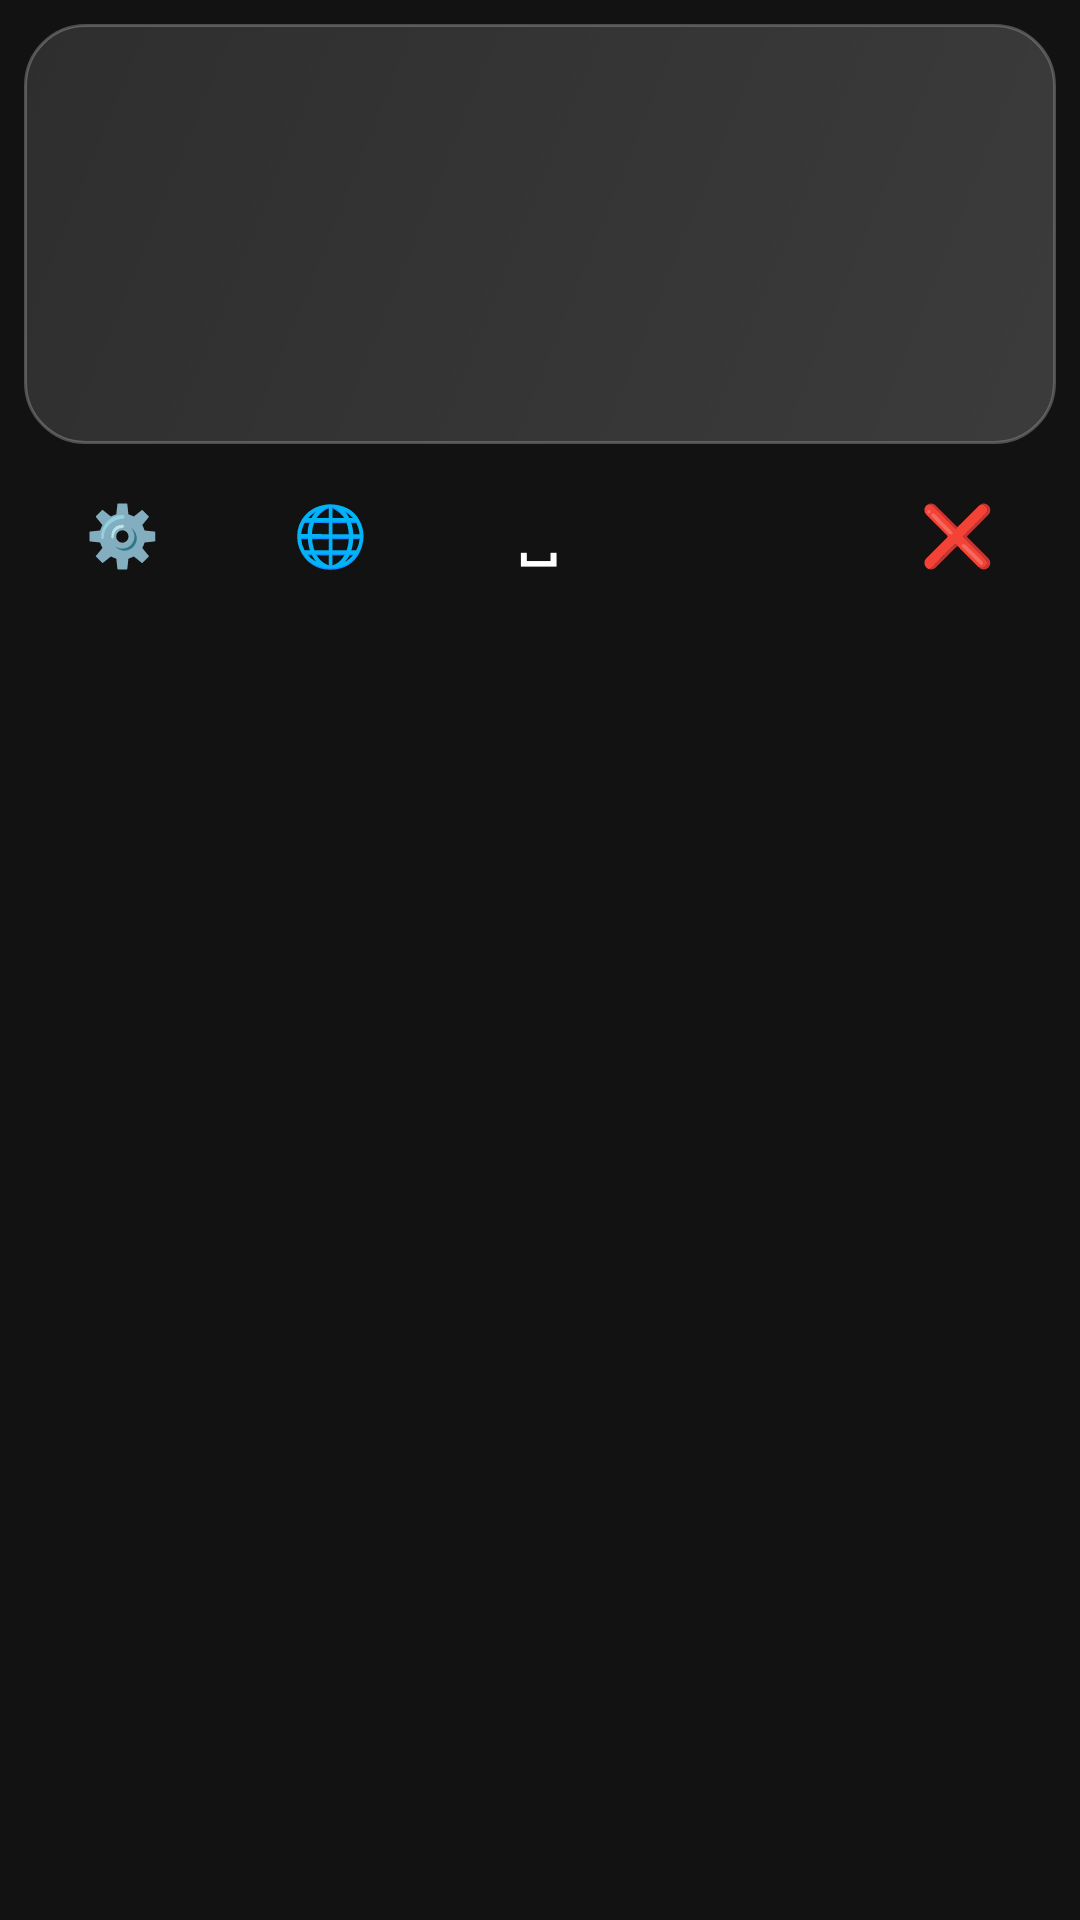

The Android layout XML behind this screen, and the referenced resources:
<!-- AndroidManifest.xml: application theme Theme.VoxType -->
<!-- res/layout/keyboard_layout_simple.xml -->
<?xml version="1.0" encoding="utf-8"?>
<LinearLayout xmlns:android="http://schemas.android.com/apk/res/android"
    android:layout_width="match_parent"
    android:layout_height="wrap_content"
    android:orientation="vertical"
    android:background="@color/keyboard_background"
    android:padding="8dp">

    
    <FrameLayout
        android:id="@+id/voice_touch_area"
        android:layout_width="match_parent"
        android:layout_height="140dp"
        android:background="@drawable/glass_background"
        android:clickable="true"
        android:focusable="true">

        
        <ProgressBar
            android:id="@+id/progress_bar"
            style="?android:attr/progressBarStyle"
            android:layout_width="60dp"
            android:layout_height="60dp"
            android:layout_gravity="center"
            android:indeterminateTint="#ffffff"
            android:visibility="gone" />

        
        <View
            android:id="@+id/voice_button"
            android:layout_width="0dp"
            android:layout_height="0dp"
            android:visibility="gone" />

    </FrameLayout>

    
    <TextView
        android:id="@+id/status_text"
        android:layout_width="0dp"
        android:layout_height="0dp"
        android:visibility="gone" />

    
    <LinearLayout
        android:layout_width="0dp"
        android:layout_height="0dp"
        android:visibility="gone">
        
        <TextView
            android:id="@+id/whisper_indicator"
            android:layout_width="0dp"
            android:layout_height="0dp"
            android:visibility="gone" />
            
        <TextView
            android:id="@+id/privacy_indicator"
            android:layout_width="0dp"
            android:layout_height="0dp"
            android:visibility="gone" />
            
        <TextView
            android:id="@+id/language_indicator"
            android:layout_width="0dp"
            android:layout_height="0dp"
            android:visibility="gone" />
            
    </LinearLayout>

    
    <LinearLayout
        android:id="@+id/quick_actions"
        android:layout_width="match_parent"
        android:layout_height="wrap_content"
        android:orientation="horizontal"
        android:gravity="center"
        android:layout_marginTop="8dp">

        <Button
            android:id="@+id/settings_button"
            android:layout_width="0dp"
            android:layout_height="44dp"
            android:layout_weight="1"
            android:text="⚙️"
            android:textSize="20sp"
            android:textColor="#ffffff"
            android:background="@drawable/glass_button_small"
            android:layout_marginEnd="4dp" />

        <Button
            android:id="@+id/language_button"
            android:layout_width="0dp"
            android:layout_height="44dp"
            android:layout_weight="1"
            android:text="🌐"
            android:textSize="20sp"
            android:textColor="#ffffff"
            android:background="@drawable/glass_button_small"
            android:layout_marginEnd="4dp" />

        <Button
            android:id="@+id/space_button"
            android:layout_width="0dp"
            android:layout_height="44dp"
            android:layout_weight="1"
            android:text="␣"
            android:textSize="20sp"
            android:textColor="#ffffff"
            android:background="@drawable/glass_button_small"
            android:layout_marginEnd="4dp" />

        <Button
            android:id="@+id/backspace_button"
            android:layout_width="0dp"
            android:layout_height="44dp"
            android:layout_weight="1"
            android:drawableStart="@drawable/ic_backspace"
            android:drawableTint="#ffffff"
            android:background="@drawable/glass_button_small"
            android:layout_marginEnd="4dp"
            android:paddingStart="12dp"
            android:paddingEnd="12dp" />

        <Button
            android:id="@+id/clear_button"
            android:layout_width="0dp"
            android:layout_height="44dp"
            android:layout_weight="1"
            android:text="❌"
            android:textSize="20sp"
            android:textColor="#ffffff"
            android:background="@drawable/glass_button_small" />

    </LinearLayout>

</LinearLayout>
<!-- resources referenced by this layout -->
<resources>
  <color name="keyboard_background">#121212</color>
  <!-- drawable glass_background (drawable) -->
  <?xml version="1.0" encoding="utf-8"?>
  <selector xmlns:android="http://schemas.android.com/apk/res/android">
      
      <item android:state_pressed="true">
          <shape android:shape="rectangle">
              <solid android:color="#3A3A3A" />
              <corners android:radius="20dp" />
              <stroke
                  android:width="1dp"
                  android:color="#60ffffff" />
          </shape>
      </item>
      
      
      <item>
          <layer-list>
              
              <item>
                  <shape android:shape="rectangle">
                      <solid android:color="#2A2A2A" />
                      <stroke
                          android:width="1dp"
                          android:color="#40ffffff" />
                      <corners android:radius="20dp" />
                  </shape>
              </item>
              
              
              <item android:top="1dp" android:left="1dp" android:right="1dp" android:bottom="1dp">
                  <shape android:shape="rectangle">
                      <gradient
                          android:startColor="#15ffffff"
                          android:endColor="#05ffffff"
                          android:angle="135"
                          android:type="linear" />
                      <corners android:radius="19dp" />
                  </shape>
              </item>
          </layer-list>
      </item>
  </selector>
  <style name="Theme.VoxType" parent="Theme.Material3.Light.NoActionBar">
          
          <item name="colorPrimary">@color/primary</item>
          <item name="colorPrimaryVariant">@color/primary_dark</item>
          <item name="colorOnPrimary">@color/white</item>
          
          <item name="colorSecondary">@color/accent</item>
          <item name="colorSecondaryVariant">@color/accent_color</item>
          <item name="colorOnSecondary">@color/white</item>
          
          <item name="android:statusBarColor">@color/primary_dark</item>
          
          <item name="android:textColorPrimary">@color/text_primary</item>
          <item name="android:textColorSecondary">@color/text_secondary</item>
          
          <item name="android:windowBackground">@color/white</item>
          <item name="colorSurface">@color/white</item>
          <item name="colorOnSurface">@color/text_primary</item>
      </style>
  <color name="primary">#1E88E5</color>
  <color name="primary_dark">#1565C0</color>
  <color name="white">#FFFFFF</color>
  <color name="accent">#00ACC1</color>
  <color name="accent_color">#00BCD4</color>
  <color name="text_primary">#212121</color>
  <color name="text_secondary">#757575</color>
</resources>
